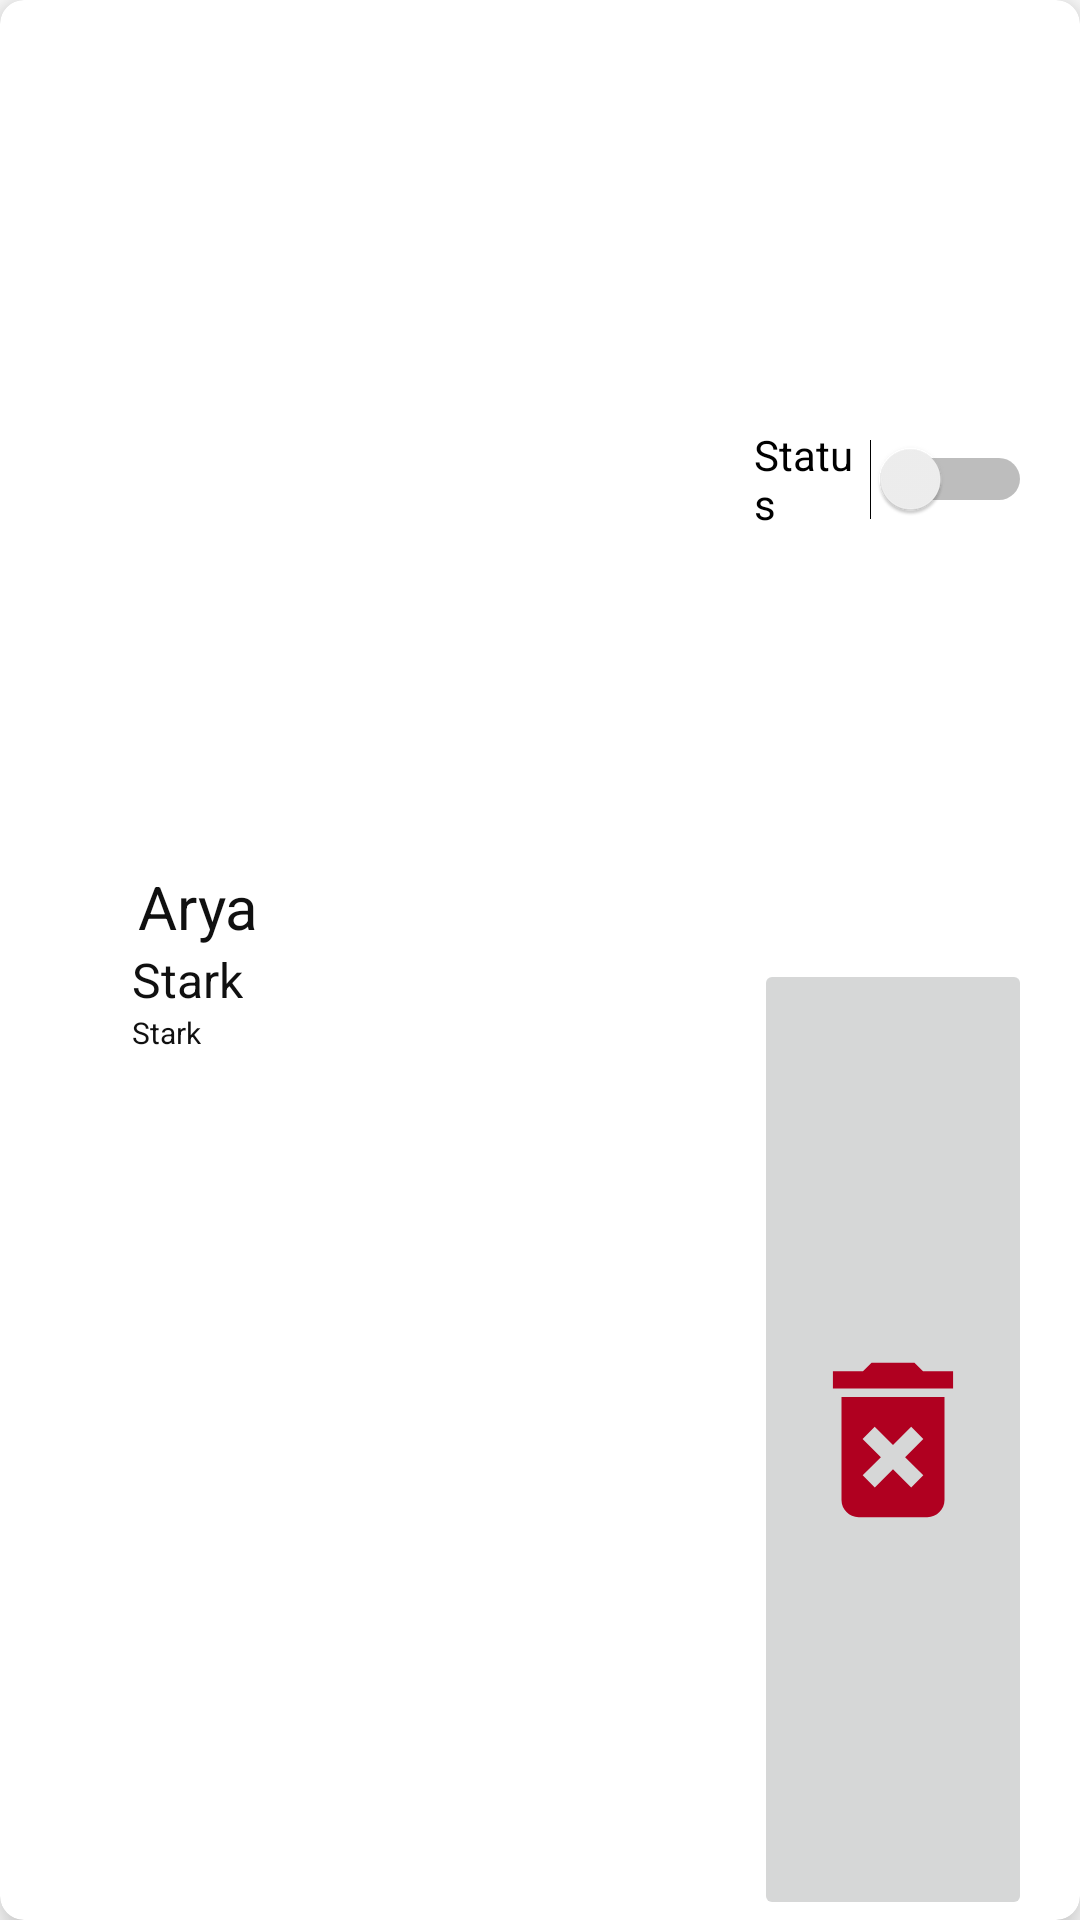

Write the Android layout XML for this screen, with the resource values it uses.
<!-- AndroidManifest.xml: application theme AppTheme -->
<!-- res/layout/account_item.xml -->
<?xml version="1.0" encoding="utf-8"?>
<androidx.cardview.widget.CardView xmlns:android="http://schemas.android.com/apk/res/android"
    xmlns:app="http://schemas.android.com/apk/res-auto"
    android:id="@+id/parent_layout"
    android:layout_width="match_parent"
    android:layout_height="100dp"
    android:layout_margin="5dp"
    android:layout_marginRight="5dp"
    app:cardCornerRadius="8dp"
    app:cardElevation="8dp">

    <LinearLayout
        android:layout_width="match_parent"
        android:layout_height="match_parent"
        android:layout_marginLeft="16dp"
        android:layout_marginRight="16dp"
        android:orientation="horizontal">

        <LinearLayout
            android:layout_width="wrap_content"
            android:layout_height="wrap_content"
            android:layout_gravity="center_vertical"
            android:orientation="horizontal"
            android:visibility="gone">


            <ImageView


                android:id="@+id/avatar"
                android:layout_width="80dp"
                android:layout_height="80dp"
                android:layout_marginLeft="10dp"
                android:layout_marginTop="17dp"
                android:layout_marginBottom="17dp"
                android:src="@mipmap/ic_launcher"
                app:civ_border_color="#FDFDFD"
                app:civ_border_width="2sp" />

        </LinearLayout>

        <LinearLayout
            android:layout_width="0dp"
            android:layout_height="wrap_content"
            android:layout_gravity="center_vertical"
            android:layout_marginLeft="20dp"
            android:layout_weight=".7"
            android:orientation="vertical">


            <TextView

                android:id="@+id/name"
                android:layout_width="wrap_content"
                android:layout_height="match_parent"
                android:layout_marginLeft="10dp"
                android:layout_marginRight="10dp"
                android:text="Arya"
                android:textColor="#101010"
                android:textSize="20sp" />

            <TextView
                android:id="@+id/txtSender"
                android:layout_width="wrap_content"
                android:layout_height="wrap_content"
                android:layout_marginLeft="8dp"
                android:text="Stark"
                android:textColor="#101010"
                android:textSize="16sp" />

            <TextView
                android:id="@+id/email"
                android:layout_width="wrap_content"
                android:layout_height="wrap_content"
                android:layout_marginLeft="8dp"
                android:text="Stark"
                android:textColor="#101010"
                android:textSize="10sp" />


        </LinearLayout>

        <LinearLayout
            android:layout_width="0dp"
            android:layout_height="match_parent"
            android:layout_weight=".3"
            android:orientation="vertical">

            <Switch
                android:id="@+id/statusSwitch"
                android:layout_width="match_parent"
                android:layout_height="0dp"
                android:layout_weight=".3"
                android:text="Status"
                android:textOff="inactive"
                android:textOn="active" />

            <ImageButton
                android:id="@+id/deleteAccount"
                android:layout_width="match_parent"
                android:layout_height="0dp"
                android:layout_weight=".3"
                android:scaleType="fitCenter"
                app:srcCompat="@drawable/baseline_delete_forever_24"
                app:tint="@color/design_default_color_error" />

        </LinearLayout>


    </LinearLayout>

</androidx.cardview.widget.CardView>
<!-- resources referenced by this layout -->
<resources>
  <!-- drawable baseline_delete_forever_24 (drawable) -->
  <vector android:height="24dp" android:tint="#6ABBF6"
      android:viewportHeight="24" android:viewportWidth="24"
      android:width="24dp" xmlns:android="http://schemas.android.com/apk/res/android">
      <path android:fillColor="@android:color/white" android:pathData="M6,19c0,1.1 0.9,2 2,2h8c1.1,0 2,-0.9 2,-2L18,7L6,7v12zM8.46,11.88l1.41,-1.41L12,12.59l2.12,-2.12 1.41,1.41L13.41,14l2.12,2.12 -1.41,1.41L12,15.41l-2.12,2.12 -1.41,-1.41L10.59,14l-2.13,-2.12zM15.5,4l-1,-1h-5l-1,1L5,4v2h14L19,4z"/>
  </vector>
  <!-- mipmap ic_launcher: png bitmap (mipmap-hdpi, 4923 bytes) -->
  <style name="AppTheme" parent="Theme.MaterialComponents.Light.NoActionBar">
          
          <item name="colorPrimary">@color/cardview_shadow_end_color</item>
          <item name="colorPrimaryDark">@color/colorPrimaryDark</item>
          <item name="colorAccent">@color/colorAccent</item>
      </style>
  <color name="colorPrimaryDark">#487C00</color>
  <color name="colorAccent">#03DAC5</color>
</resources>
